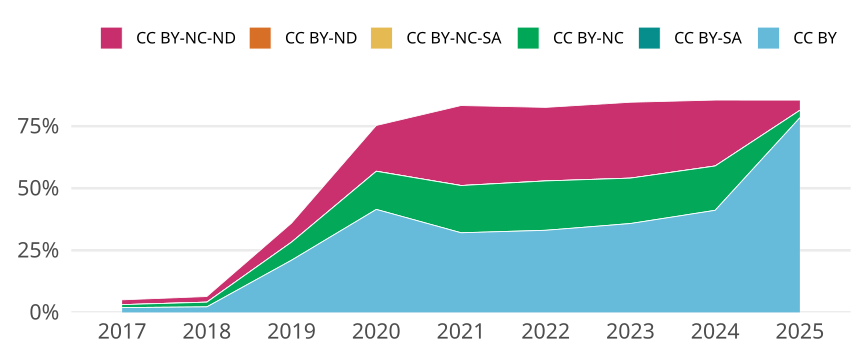

The table this chart was drawn from, first rows:
cr_year, jn_all, cc, cc_total, prop
2017, 10597, CC BY, 204, 0.01925
2017, 10597, CC BY-SA, 0, 0
2017, 10597, CC BY-NC, 127, 0.01198
2017, 10597, CC BY-NC-SA, 0, 0
2017, 10597, CC BY-ND, 0, 0
2017, 10597, CC BY-NC-ND, 204, 0.01925
2018, 10942, CC BY, 242, 0.02212
2018, 10942, CC BY-SA, 1, 9.139097057210747e-5
2018, 10942, CC BY-NC, 207, 0.01892
2018, 10942, CC BY-NC-SA, 2, 1.8278194114421494e-4
2018, 10942, CC BY-ND, 0, 0
2018, 10942, CC BY-NC-ND, 248, 0.02266
2019, 10573, CC BY, 2223, 0.2103
2019, 10573, CC BY-SA, 0, 0
2019, 10573, CC BY-NC, 769, 0.07273
2019, 10573, CC BY-NC-SA, 0, 0
2019, 10573, CC BY-ND, 2, 1.891610706516599e-4
2019, 10573, CC BY-NC-ND, 808, 0.07642
2020, 11574, CC BY, 4800, 0.4147
2020, 11574, CC BY-SA, 0, 0
2020, 11574, CC BY-NC, 1778, 0.1536
2020, 11574, CC BY-NC-SA, 0, 0
2020, 11574, CC BY-ND, 5, 4.320027648176948e-4
2020, 11574, CC BY-NC-ND, 2132, 0.1842
2021, 11843, CC BY, 3798, 0.3207
2021, 11843, CC BY-SA, 0, 0
2021, 11843, CC BY-NC, 2253, 0.1902
2021, 11843, CC BY-NC-SA, 0, 0
2021, 11843, CC BY-ND, 3, 2.5331419403867264e-4
2021, 11843, CC BY-NC-ND, 3814, 0.322
2022, 10012, CC BY, 3311, 0.3307
2022, 10012, CC BY-SA, 0, 0
2022, 10012, CC BY-NC, 1991, 0.1989
2022, 10012, CC BY-NC-SA, 0, 0
2022, 10012, CC BY-ND, 1, 9.988014382740711e-5
2022, 10012, CC BY-NC-ND, 2965, 0.2961
2023, 10580, CC BY, 3787, 0.3579
2023, 10580, CC BY-SA, 0, 0
2023, 10580, CC BY-NC, 1935, 0.1829
2023, 10580, CC BY-NC-SA, 0, 0
2023, 10580, CC BY-ND, 0, 0
2023, 10580, CC BY-NC-ND, 3234, 0.3057
2024, 9974, CC BY, 4101, 0.4112
2024, 9974, CC BY-SA, 0, 0
2024, 9974, CC BY-NC, 1781, 0.1786
2024, 9974, CC BY-NC-SA, 0, 0
2024, 9974, CC BY-ND, 0, 0
2024, 9974, CC BY-NC-ND, 2648, 0.2655
2025, 6150, CC BY, 4821, 0.7839
2025, 6150, CC BY-SA, 0, 0
2025, 6150, CC BY-NC, 185, 0.03008
2025, 6150, CC BY-NC-SA, 0, 0
2025, 6150, CC BY-ND, 0, 0
2025, 6150, CC BY-NC-ND, 253, 0.04114
